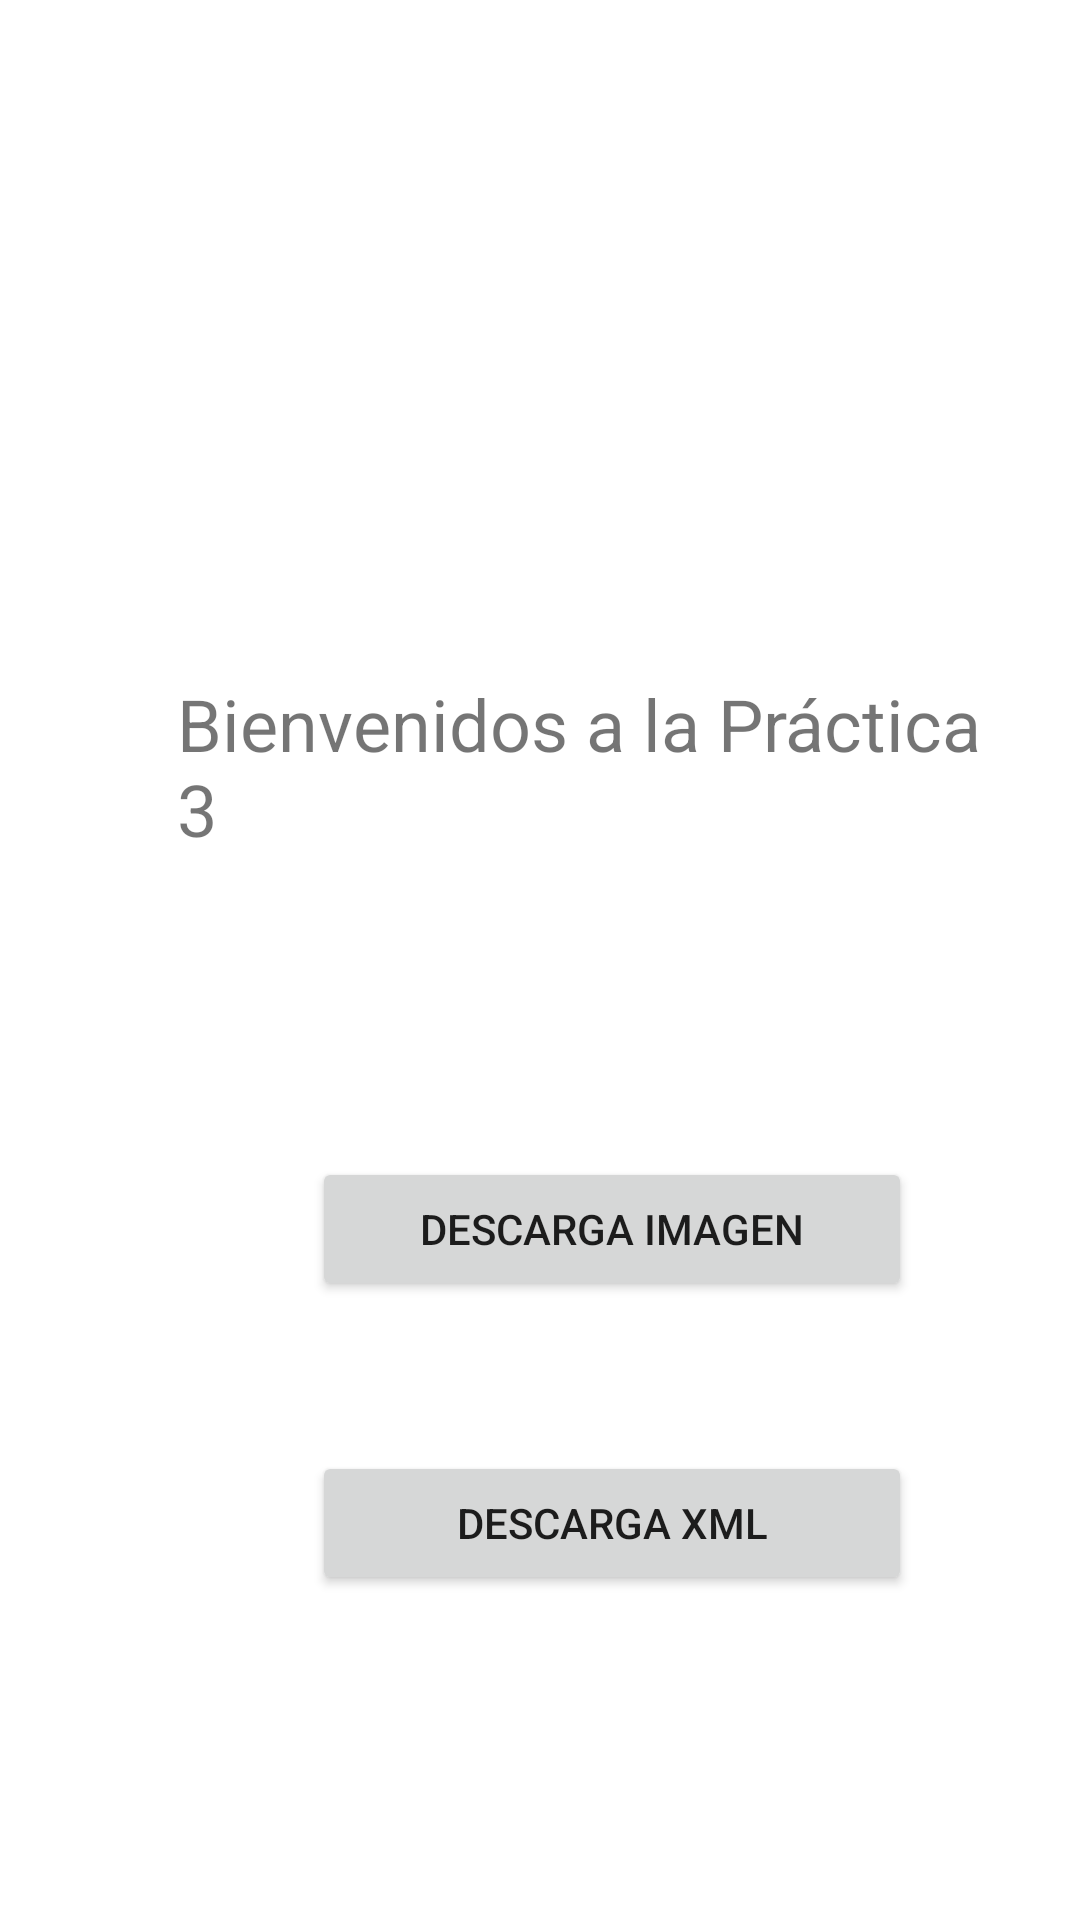

Layout XML and referenced resources for this Android screen:
<!-- AndroidManifest.xml: application theme Theme.Practica_3 -->
<!-- res/layout/activity_main.xml -->
<?xml version="1.0" encoding="utf-8"?>
<RelativeLayout xmlns:android="http://schemas.android.com/apk/res/android"
    android:layout_width="match_parent"
    android:layout_height="match_parent"
    android:paddingLeft="16dp"
    android:paddingRight="16dp" >

    <TextView
        android:id="@+id/textView"
        android:layout_width="wrap_content"
        android:layout_height="wrap_content"
        android:layout_alignParentStart="true"
        android:layout_alignParentTop="true"
        android:layout_centerHorizontal="true"
        android:layout_marginStart="43dp"
        android:layout_marginTop="225dp"
        android:text="@string/texto"
        android:textSize="24sp" />

    <Button
        android:id="@+id/btn_descarga"
        android:layout_width="200dp"
        android:layout_height="wrap_content"
        android:layout_below="@+id/textView"
        android:layout_alignParentStart="true"
        android:layout_centerHorizontal="true"
        android:layout_marginStart="88dp"
        android:layout_marginTop="100dp"
        android:text="@string/descarga_btn" />

    <Button
        android:id="@+id/btn_xml"
        android:layout_width="200dp"
        android:layout_height="wrap_content"
        android:layout_below="@+id/btn_descarga"
        android:layout_alignParentStart="true"
        android:layout_centerHorizontal="true"
        android:layout_marginStart="88dp"
        android:layout_marginTop="50dp"
        android:text="@string/descarga_btn_xml" />

</RelativeLayout>
<!-- resources referenced by this layout -->
<resources>
  <string name="descarga_btn">Descarga Imagen</string>
  <string name="descarga_btn_xml">Descarga XML</string>
  <string name="texto">Bienvenidos a la Práctica 3</string>
  <style name="Theme.Practica_3" parent="Theme.MaterialComponents.DayNight.DarkActionBar">
          
          <item name="colorPrimary">@color/purple_500</item>
          <item name="colorPrimaryVariant">@color/purple_700</item>
          <item name="colorOnPrimary">@color/white</item>
          
          <item name="colorSecondary">@color/teal_200</item>
          <item name="colorSecondaryVariant">@color/teal_700</item>
          <item name="colorOnSecondary">@color/black</item>
          
          <item name="android:statusBarColor" tools:targetApi="l">?attr/colorPrimaryVariant</item>
          
      </style>
  <!-- not gathered from this repository: default colours our renderer supplied (Android Studio template values) -->
  <color name="purple_500">#FF6200EE</color>
  <color name="purple_700">#FF3700B3</color>
  <color name="teal_200">#FF03DAC5</color>
  <color name="teal_700">#FF018786</color>
  <color name="black">#FF000000</color>
  <color name="white">#FFFFFFFF</color>
</resources>
